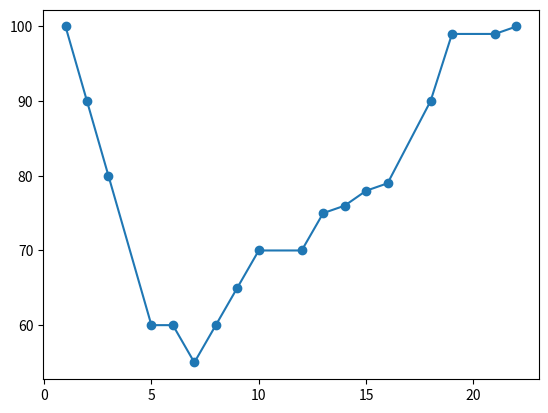

Recreate this plot in Python.
import matplotlib.pyplot as plt


x = [1,2,3,5,6,7,8,9,10,12,13,14,15,16,18,19,21,22]
y = [100,90,80,60,60,55,60,65,70,70,75,76,78,79,90,99,99,100]

plt.scatter(x,y)
plt.plot(x,y)
plt.show()

